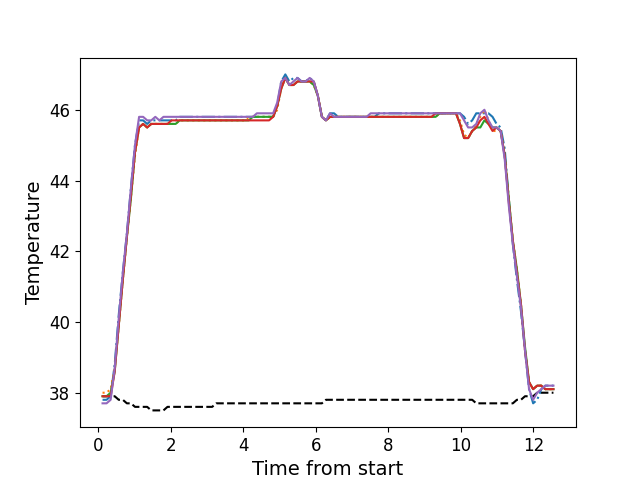

The data file committed next to this chart (first rows):
, times, neutral, z1, z2, z3, z4, z5
0, 0.1176, 37.9, 37.8, 38.0, 37.9, 37.9, 37.7
1, 0.2282, 37.9, 37.8, 38.0, 37.9, 37.9, 37.7
2, 0.3411, 37.9, 37.9, 38.1, 38.0, 37.9, 37.8
3, 0.4527, 37.9, 38.8, 38.7, 38.6, 38.6, 38.7
4, 0.5644, 37.8, 40.2, 39.9, 39.9, 39.9, 40.1
5, 0.677, 37.8, 41.4, 41.2, 41.2, 41.2, 41.4
6, 0.7886, 37.7, 42.5, 42.4, 42.4, 42.4, 42.5
7, 0.9012, 37.7, 43.8, 43.5, 43.5, 43.6, 43.8
8, 1.013, 37.6, 45.0, 44.7, 44.8, 44.8, 45.0
9, 1.125, 37.6, 45.7, 45.5, 45.5, 45.5, 45.8
10, 1.237, 37.6, 45.7, 45.6, 45.6, 45.6, 45.8
11, 1.349, 37.6, 45.6, 45.5, 45.5, 45.5, 45.7
12, 1.461, 37.5, 45.7, 45.6, 45.6, 45.6, 45.7
13, 1.574, 37.5, 45.7, 45.6, 45.6, 45.6, 45.8
14, 1.685, 37.5, 45.7, 45.6, 45.6, 45.6, 45.7
15, 1.798, 37.5, 45.7, 45.6, 45.6, 45.6, 45.8
16, 1.909, 37.6, 45.7, 45.6, 45.6, 45.6, 45.8
17, 2.022, 37.6, 45.7, 45.6, 45.6, 45.7, 45.8
18, 2.134, 37.6, 45.7, 45.6, 45.6, 45.7, 45.8
19, 2.246, 37.6, 45.8, 45.7, 45.7, 45.7, 45.8
20, 2.357, 37.6, 45.8, 45.7, 45.7, 45.7, 45.8
21, 2.47, 37.6, 45.8, 45.7, 45.7, 45.7, 45.8
22, 2.581, 37.6, 45.8, 45.7, 45.7, 45.7, 45.8
23, 2.694, 37.6, 45.8, 45.7, 45.7, 45.7, 45.8
24, 2.805, 37.6, 45.8, 45.7, 45.7, 45.7, 45.8
25, 2.918, 37.6, 45.8, 45.7, 45.7, 45.7, 45.8
26, 3.03, 37.6, 45.8, 45.7, 45.7, 45.7, 45.8
27, 3.142, 37.6, 45.8, 45.7, 45.7, 45.7, 45.8
28, 3.254, 37.7, 45.8, 45.7, 45.7, 45.7, 45.8
29, 3.366, 37.7, 45.8, 45.7, 45.7, 45.7, 45.8
30, 3.478, 37.7, 45.8, 45.7, 45.7, 45.7, 45.8
31, 3.59, 37.7, 45.8, 45.7, 45.7, 45.7, 45.8
32, 3.703, 37.7, 45.8, 45.7, 45.7, 45.7, 45.8
33, 3.814, 37.7, 45.8, 45.7, 45.7, 45.7, 45.8
34, 3.927, 37.7, 45.8, 45.7, 45.7, 45.7, 45.8
35, 4.039, 37.7, 45.8, 45.7, 45.7, 45.7, 45.8
36, 4.151, 37.7, 45.8, 45.8, 45.7, 45.7, 45.8
37, 4.263, 37.7, 45.8, 45.8, 45.8, 45.7, 45.8
38, 4.374, 37.7, 45.8, 45.8, 45.8, 45.7, 45.9
39, 4.487, 37.7, 45.8, 45.8, 45.8, 45.7, 45.9
40, 4.599, 37.7, 45.8, 45.8, 45.8, 45.7, 45.9
41, 4.711, 37.7, 45.8, 45.8, 45.8, 45.7, 45.9
42, 4.823, 37.7, 45.8, 45.8, 45.8, 45.8, 45.9
43, 4.934, 37.7, 46.1, 46.0, 46.1, 46.1, 46.2
44, 5.047, 37.7, 46.8, 46.6, 46.6, 46.6, 46.8
45, 5.16, 37.7, 47.0, 46.9, 46.9, 46.9, 46.9
46, 5.271, 37.7, 46.8, 46.7, 46.7, 46.7, 46.7
47, 5.385, 37.7, 46.9, 46.7, 46.7, 46.7, 46.8
48, 5.495, 37.7, 46.9, 46.8, 46.8, 46.8, 46.9
49, 5.608, 37.7, 46.8, 46.8, 46.8, 46.8, 46.8
50, 5.72, 37.7, 46.8, 46.8, 46.8, 46.8, 46.8
51, 5.831, 37.7, 46.9, 46.8, 46.8, 46.8, 46.9
52, 5.944, 37.7, 46.8, 46.7, 46.7, 46.8, 46.8
53, 6.056, 37.7, 46.4, 46.4, 46.4, 46.4, 46.4
54, 6.168, 37.7, 45.8, 45.8, 45.8, 45.8, 45.8
55, 6.28, 37.8, 45.7, 45.7, 45.7, 45.7, 45.7
56, 6.392, 37.8, 45.9, 45.8, 45.8, 45.8, 45.9
57, 6.504, 37.8, 45.9, 45.8, 45.8, 45.8, 45.8
58, 6.617, 37.8, 45.8, 45.8, 45.8, 45.8, 45.8
59, 6.728, 37.8, 45.8, 45.8, 45.8, 45.8, 45.8
... 52 more rows
